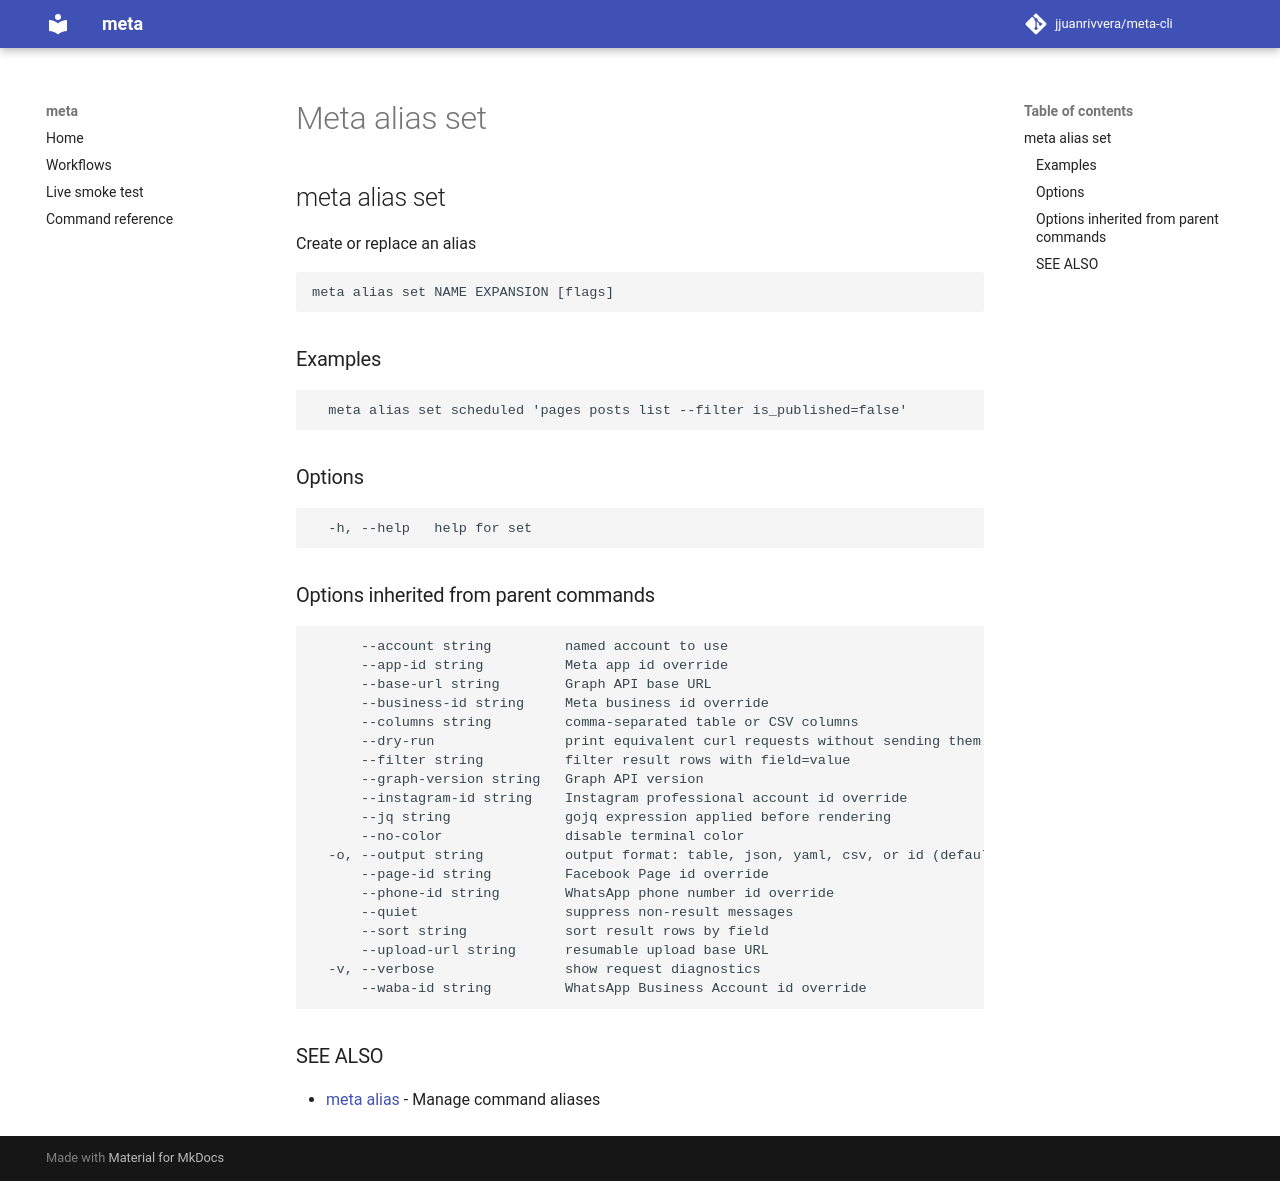

repository: jjuanrivvera/meta-cli · page: commands/meta_alias_set/index.html · generator: mkdocs

## meta alias set

Create or replace an alias

```
meta alias set NAME EXPANSION [flags]
```

### Examples

```
  meta alias set scheduled 'pages posts list --filter is_published=false'
```

### Options

```
  -h, --help   help for set
```

### Options inherited from parent commands

```
      --account string         named account to use
      --app-id string          Meta app id override
      --base-url string        Graph API base URL
      --business-id string     Meta business id override
      --columns string         comma-separated table or CSV columns
      --dry-run                print equivalent curl requests without sending them
      --filter string          filter result rows with field=value
      --graph-version string   Graph API version
      --instagram-id string    Instagram professional account id override
      --jq string              gojq expression applied before rendering
      --no-color               disable terminal color
  -o, --output string          output format: table, json, yaml, csv, or id (default "table")
      --page-id string         Facebook Page id override
      --phone-id string        WhatsApp phone number id override
      --quiet                  suppress non-result messages
      --sort string            sort result rows by field
      --upload-url string      resumable upload base URL
  -v, --verbose                show request diagnostics
      --waba-id string         WhatsApp Business Account id override
```

### SEE ALSO

* [meta alias](meta_alias.md)	 - Manage command aliases
